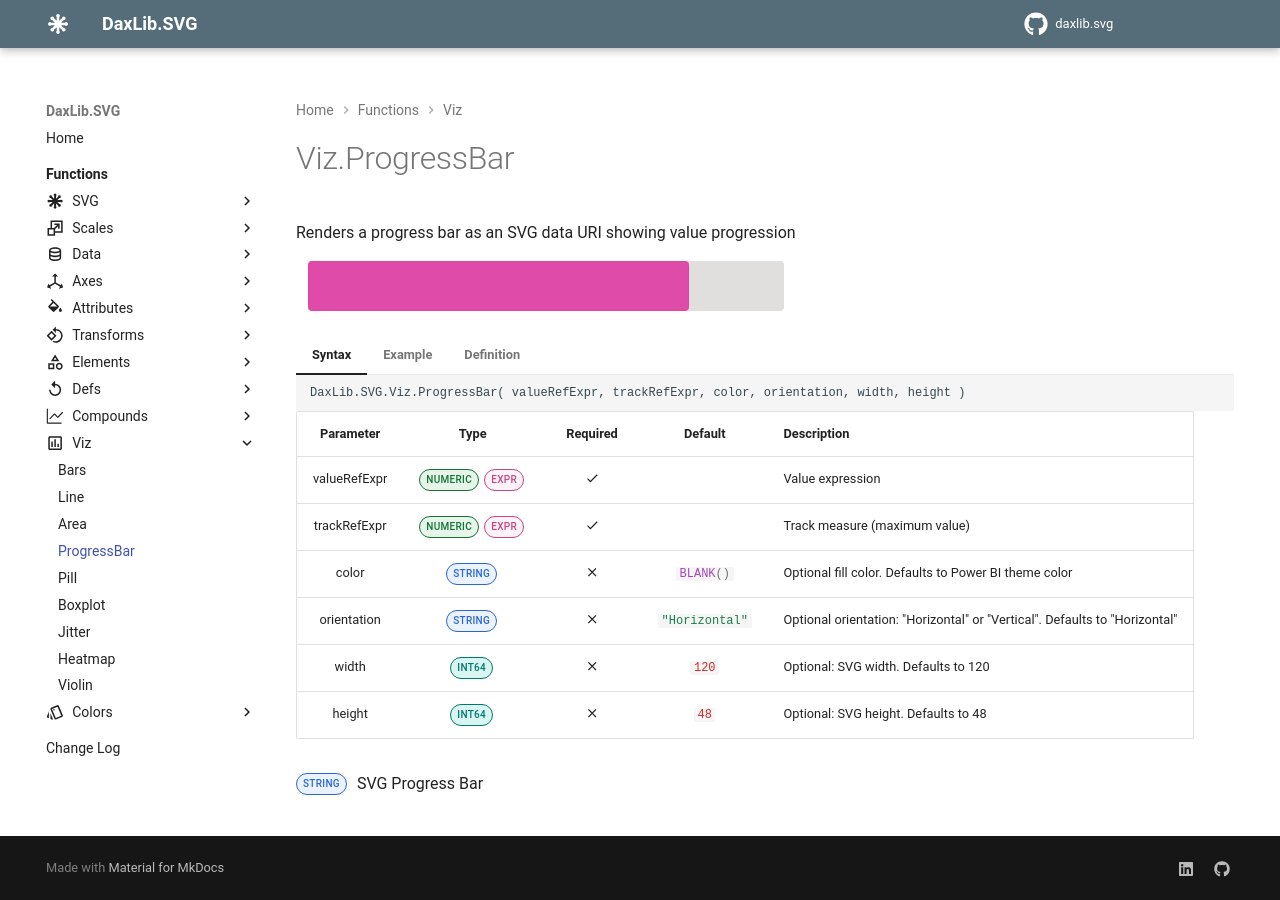

repository: EvaluationContext/daxlib.svg · page: viz/Viz.ProgressBar/index.html · generator: mkdocs

# Viz.ProgressBar

Renders a progress bar as an SVG data URI showing value progression

<svg width='500' height='50' xmlns='http://www.w3.org/2000/svg'><rect x='12.5' y='0.5' width='475' height='49' rx='3' ry='3' fill='#E1DFDD' fill-opacity='1' stroke='#E1DFDD' stroke-width='1'  /><rect x='12.5' y='0.5' width='380' height='49' rx='3' ry='3' fill='#E044A7' fill-opacity='0.95' stroke='#E044A7' stroke-width='1'  /></svg>

=== "Syntax"

    ```dax
    DaxLib.SVG.Viz.ProgressBar( valueRefExpr, trackRefExpr, color, orientation, width, height )
    ```

    | Parameter | Type | Required | Default | Description |
    |:---:|:---:|:---:|:---:|---|
    | valueRefExpr | <span class="type-label number">NUMERIC</span> <span class="type-label expr">EXPR</span> | :material-check: |  | Value expression |
    | trackRefExpr | <span class="type-label number">NUMERIC</span> <span class="type-label expr">EXPR</span> | :material-check: |  | Track measure (maximum value) |
    | color | <span class="type-label string">STRING</span> | :material-close: | `#!dax BLANK()` | Optional fill color. Defaults to Power BI theme color |
    | orientation | <span class="type-label string">STRING</span> | :material-close: | `#!dax "Horizontal"` | Optional orientation: "Horizontal" or "Vertical". Defaults to "Horizontal" |
    | width | <span class="type-label int64">INT64</span> | :material-close: | `#!dax 120` | Optional: SVG width. Defaults to 120 |
    | height | <span class="type-label int64">INT64</span> | :material-close: | `#!dax 48` | Optional: SVG height. Defaults to 48 |

    <span class="type-label string">STRING</span> SVG Progress Bar

=== "Example"

    ```dax
    DaxLib.SVG.Viz.ProgressBar(
        [Completed],        // valueRefExpr
        [Target],           // trackRefExpr
        ,                   // color
        "Horizontal",       // orientation
        200,                // width
        20                  // height
    )
    // Returns an SVG data URI with an embedded progress bar
    // Set as a measure with DataCategory = "ImageUrl"
    ```

=== "Definition"

    ```dax
    function 'DaxLib.SVG.Viz.ProgressBar' =
    		(
    			valueRefExpr: NUMERIC EXPR,
    			trackRefExpr: NUMERIC EXPR,
    			color: STRING = BLANK(),
    			orientation: STRING = "Horizontal",
    			width: INT64 = 120,
    			height: INT64 = 48
    		) =>
    
    			VAR _Marks =
    				DaxLib.SVG.Compound.ProgressBar(
    					0, 
                        0, 
                        width, 
                        height,
    					valueRefExpr,
                        trackRefExpr, 
                        color, 
                        "#E1DFDD",
                        orientation
    				)
    
    			RETURN
    				IF( NOT ISBLANK( _Marks ), DaxLib.SVG.SVG( "100%", "100%", _Marks, "0 0 " & width & " " & height ) )
    ```
